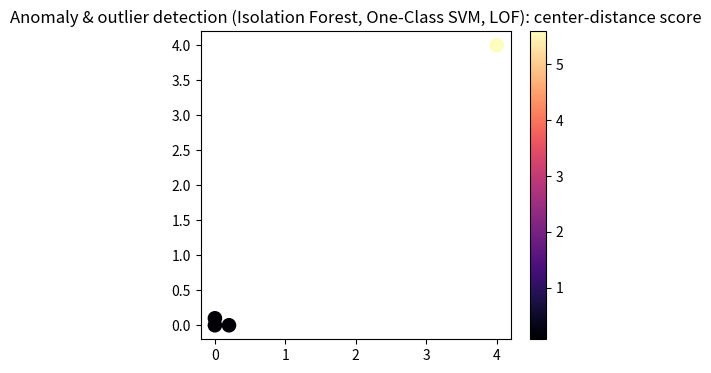
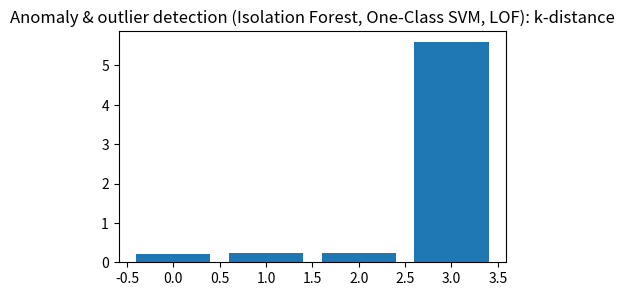
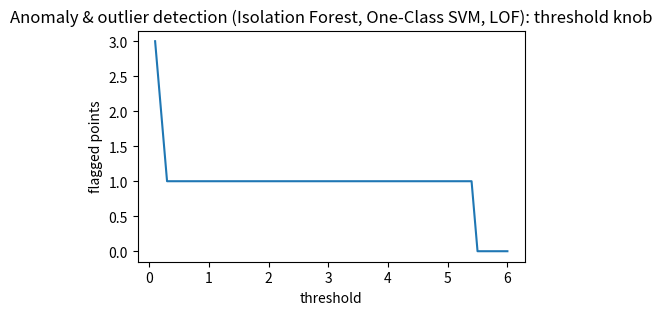
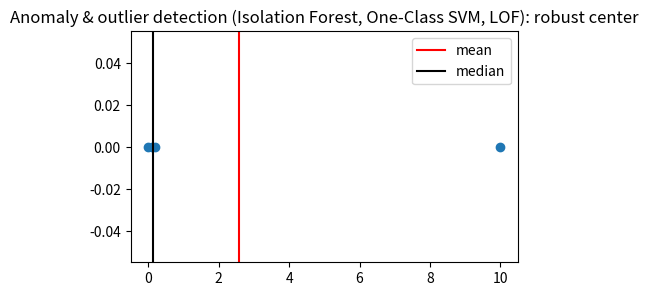
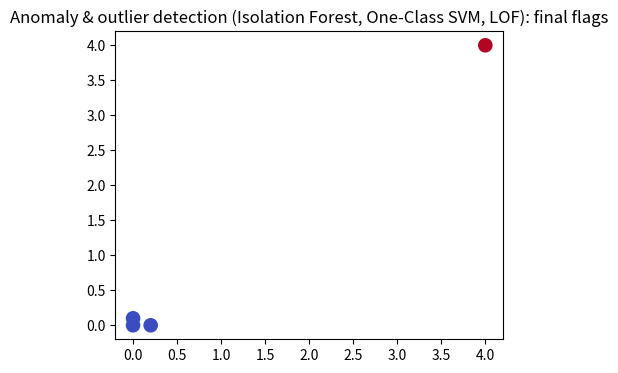

Write the Python code that produced these figures, in order.
import numpy as np, matplotlib.pyplot as plt, math, itertools
np.random.seed(0)
def pairwise_sq(A,B):
    A=np.asarray(A,float); B=np.asarray(B,float)
    return ((A[:,None,:]-B[None,:,:])**2).sum(axis=2)
def softmax(z):
    z=np.asarray(z,float); z=z-np.max(z)
    e=np.exp(z); return e/e.sum()
def entropy(p):
    p=np.asarray(p,float); p=p[p>0]
    return float(-(p*np.log(p)).sum())
def center(K):
    n=K.shape[0]; H=np.eye(n)-np.ones((n,n))/n
    return H@K@H
print('setup ok')

# 1) distance from the center is a simple anomaly score
X=np.array([[0.,0.],[.2,0.],[0.,.1],[4.,4.]])
c=X[:3].mean(axis=0); score=np.linalg.norm(X-c,axis=1)
plt.figure(figsize=(5,4)); plt.scatter(X[:,0],X[:,1],c=score,cmap='magma',s=90); plt.colorbar(); plt.title('Anomaly & outlier detection (Isolation Forest, One-Class SVM, LOF): center-distance score')
assert int(np.argmax(score))==3

# 2) local density makes isolated points stand out
X=np.array([[0.,0.],[.2,0.],[0.,.1],[4.,4.]])
D=np.sqrt(pairwise_sq(X,X)); kth=np.sort(D,axis=1)[:,2]
plt.figure(figsize=(5,3)); plt.bar(range(4),kth); plt.title('Anomaly & outlier detection (Isolation Forest, One-Class SVM, LOF): k-distance')
assert kth[3]>kth[:3].max()

# 3) threshold controls precision/recall tradeoff
scores=np.array([.1,.2,.25,5.5]); th=np.linspace(.1,6,60); flagged=[(scores>t).sum() for t in th]
plt.figure(figsize=(5,3)); plt.plot(th,flagged); plt.xlabel('threshold'); plt.ylabel('flagged points'); plt.title('Anomaly & outlier detection (Isolation Forest, One-Class SVM, LOF): threshold knob')
assert flagged[0]>flagged[-1]

# 4) robust scale reduces masking by the outlier
x=np.array([0.,.1,.2,10.]); mean=x.mean(); med=np.median(x)
plt.figure(figsize=(5,3)); plt.scatter(x,np.zeros_like(x)); plt.axvline(mean,c='r',label='mean'); plt.axvline(med,c='k',label='median'); plt.legend(); plt.title('Anomaly & outlier detection (Isolation Forest, One-Class SVM, LOF): robust center')
assert mean>med

# 5) combine score and threshold in one detector
X=np.array([[0.,0.],[.2,0.],[0.,.1],[4.,4.]]); c=X[:3].mean(axis=0); score=np.linalg.norm(X-c,axis=1); pred=score>2
plt.figure(figsize=(5,4)); plt.scatter(X[:,0],X[:,1],c=pred,cmap='coolwarm',s=90); plt.title('Anomaly & outlier detection (Isolation Forest, One-Class SVM, LOF): final flags')
assert pred.tolist()==[False,False,False,True]
